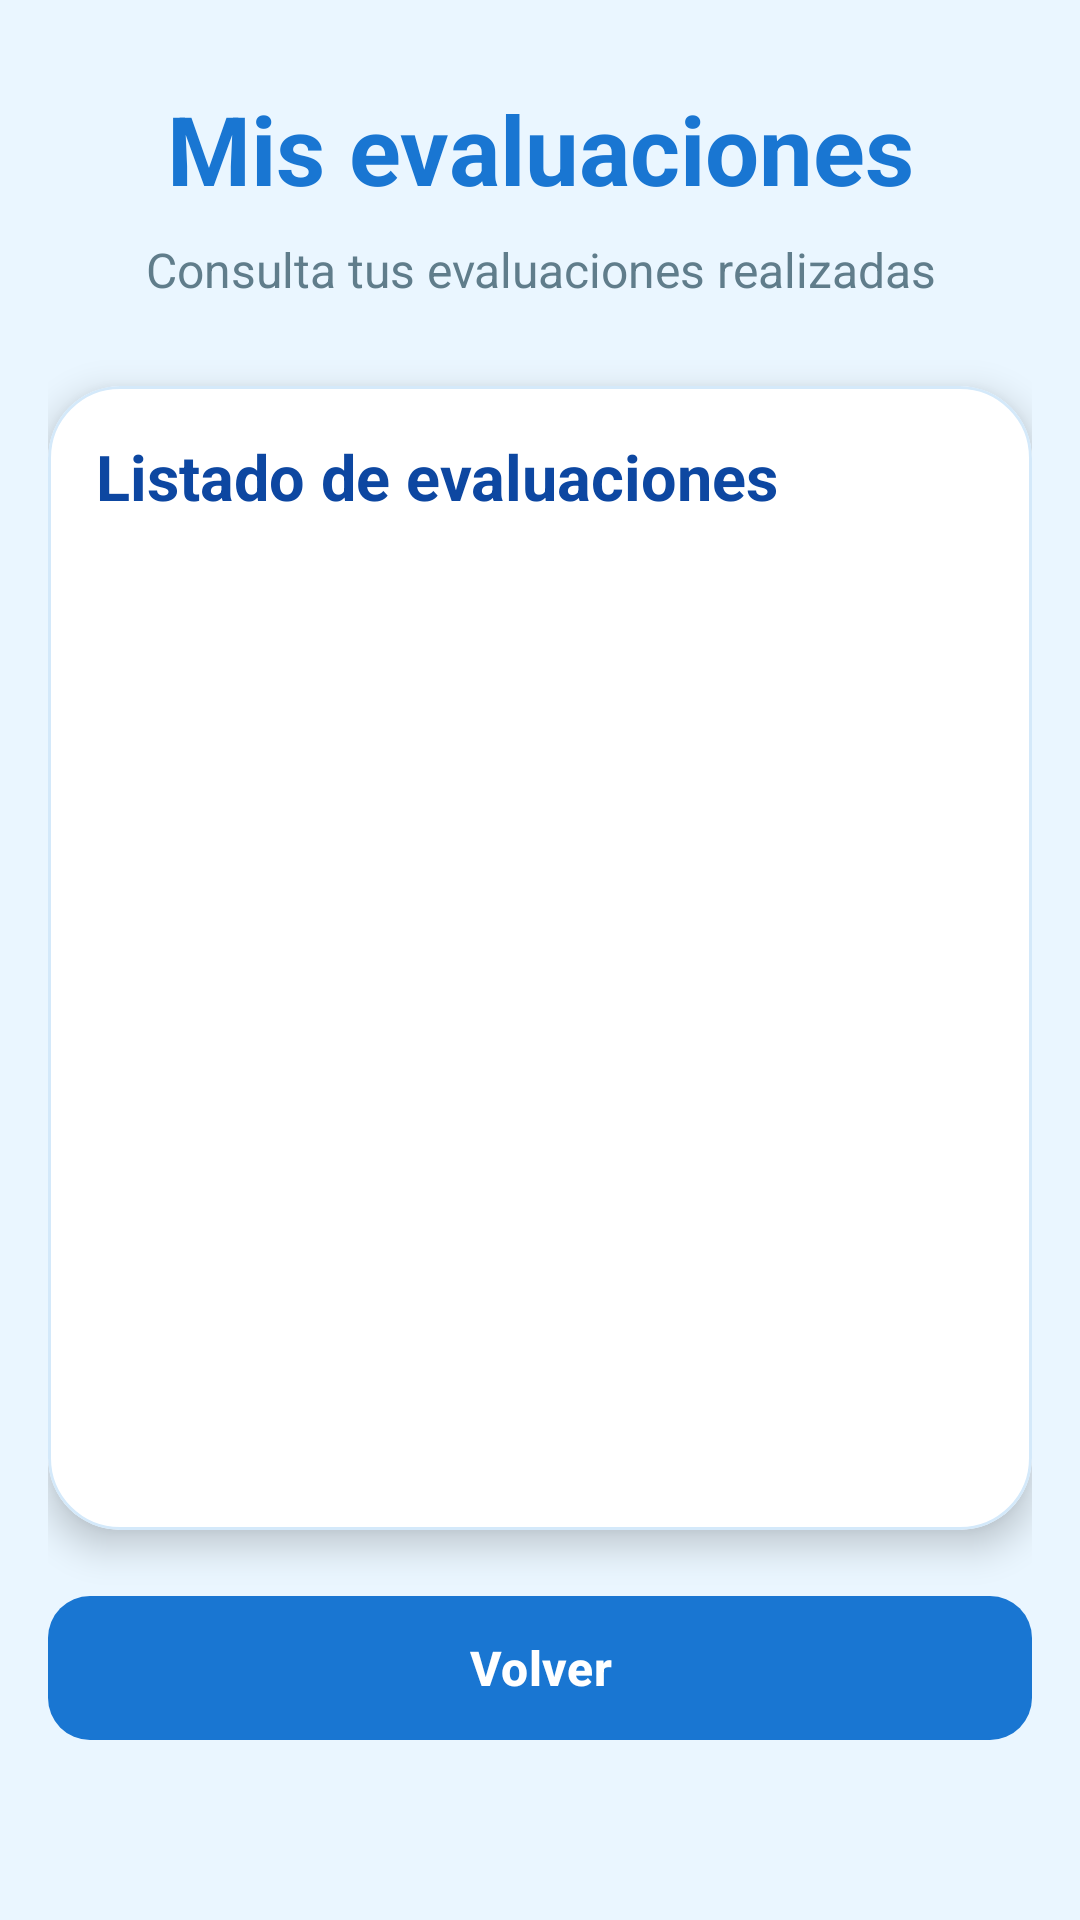

Layout XML and referenced resources for this Android screen:
<!-- AndroidManifest.xml: application theme Theme.Idoctor -->
<!-- res/layout/activity_evaluaciones_paciente.xml -->
<?xml version="1.0" encoding="utf-8"?>
<LinearLayout xmlns:android="http://schemas.android.com/apk/res/android"
    xmlns:app="http://schemas.android.com/apk/res-auto"
    android:layout_width="match_parent"
    android:layout_height="match_parent"
    android:background="#EAF6FF"
    android:orientation="vertical"
    android:padding="16dp">

    <TextView
        android:layout_width="match_parent"
        android:layout_height="wrap_content"
        android:layout_marginTop="12dp"
        android:gravity="center"
        android:text="Mis evaluaciones"
        android:textColor="#1976D2"
        android:textSize="32sp"
        android:textStyle="bold" />

    <TextView
        android:layout_width="match_parent"
        android:layout_height="wrap_content"
        android:layout_marginTop="8dp"
        android:gravity="center"
        android:text="Consulta tus evaluaciones realizadas"
        android:textColor="#607D8B"
        android:textSize="16sp" />

    <com.google.android.material.card.MaterialCardView
        android:layout_width="match_parent"
        android:layout_height="0dp"
        android:layout_marginTop="28dp"
        android:layout_weight="1"
        app:cardBackgroundColor="#FFFFFF"
        app:cardCornerRadius="24dp"
        app:cardElevation="7dp"
        app:strokeColor="#D4E9FA"
        app:strokeWidth="1dp">

        <LinearLayout
            android:layout_width="match_parent"
            android:layout_height="match_parent"
            android:orientation="vertical"
            android:padding="16dp">

            <TextView
                android:layout_width="match_parent"
                android:layout_height="wrap_content"
                android:text="Listado de evaluaciones"
                android:textColor="#0D47A1"
                android:textSize="21sp"
                android:textStyle="bold" />

            <TextView
                android:id="@+id/txtSinEvaluaciones"
                android:layout_width="match_parent"
                android:layout_height="wrap_content"
                android:layout_marginTop="28dp"
                android:gravity="center"
                android:text="Todavía no tienes evaluaciones"
                android:textColor="#607D8B"
                android:textSize="15sp"
                android:visibility="gone" />

            <androidx.recyclerview.widget.RecyclerView
                android:id="@+id/rvEvaluaciones"
                android:layout_width="match_parent"
                android:layout_height="0dp"
                android:layout_marginTop="14dp"
                android:layout_weight="1" />

        </LinearLayout>

    </com.google.android.material.card.MaterialCardView>

    <com.google.android.material.button.MaterialButton
        android:id="@+id/btnVolver"
        android:layout_width="match_parent"
        android:layout_height="56dp"
        android:layout_marginTop="18dp"
        android:text="Volver"
        android:textAllCaps="false"
        android:textColor="#FFFFFF"
        android:textSize="16sp"
        android:textStyle="bold"
        app:backgroundTint="#1976D2"
        app:cornerRadius="14dp"
        android:layout_marginBottom="40dp"/>

</LinearLayout>
<!-- resources referenced by this layout -->
<resources>
  <style name="Theme.Idoctor" parent="Base.Theme.Idoctor" />
  <style name="Base.Theme.Idoctor" parent="Theme.Material3.DayNight.NoActionBar">
          
          
      </style>
</resources>
